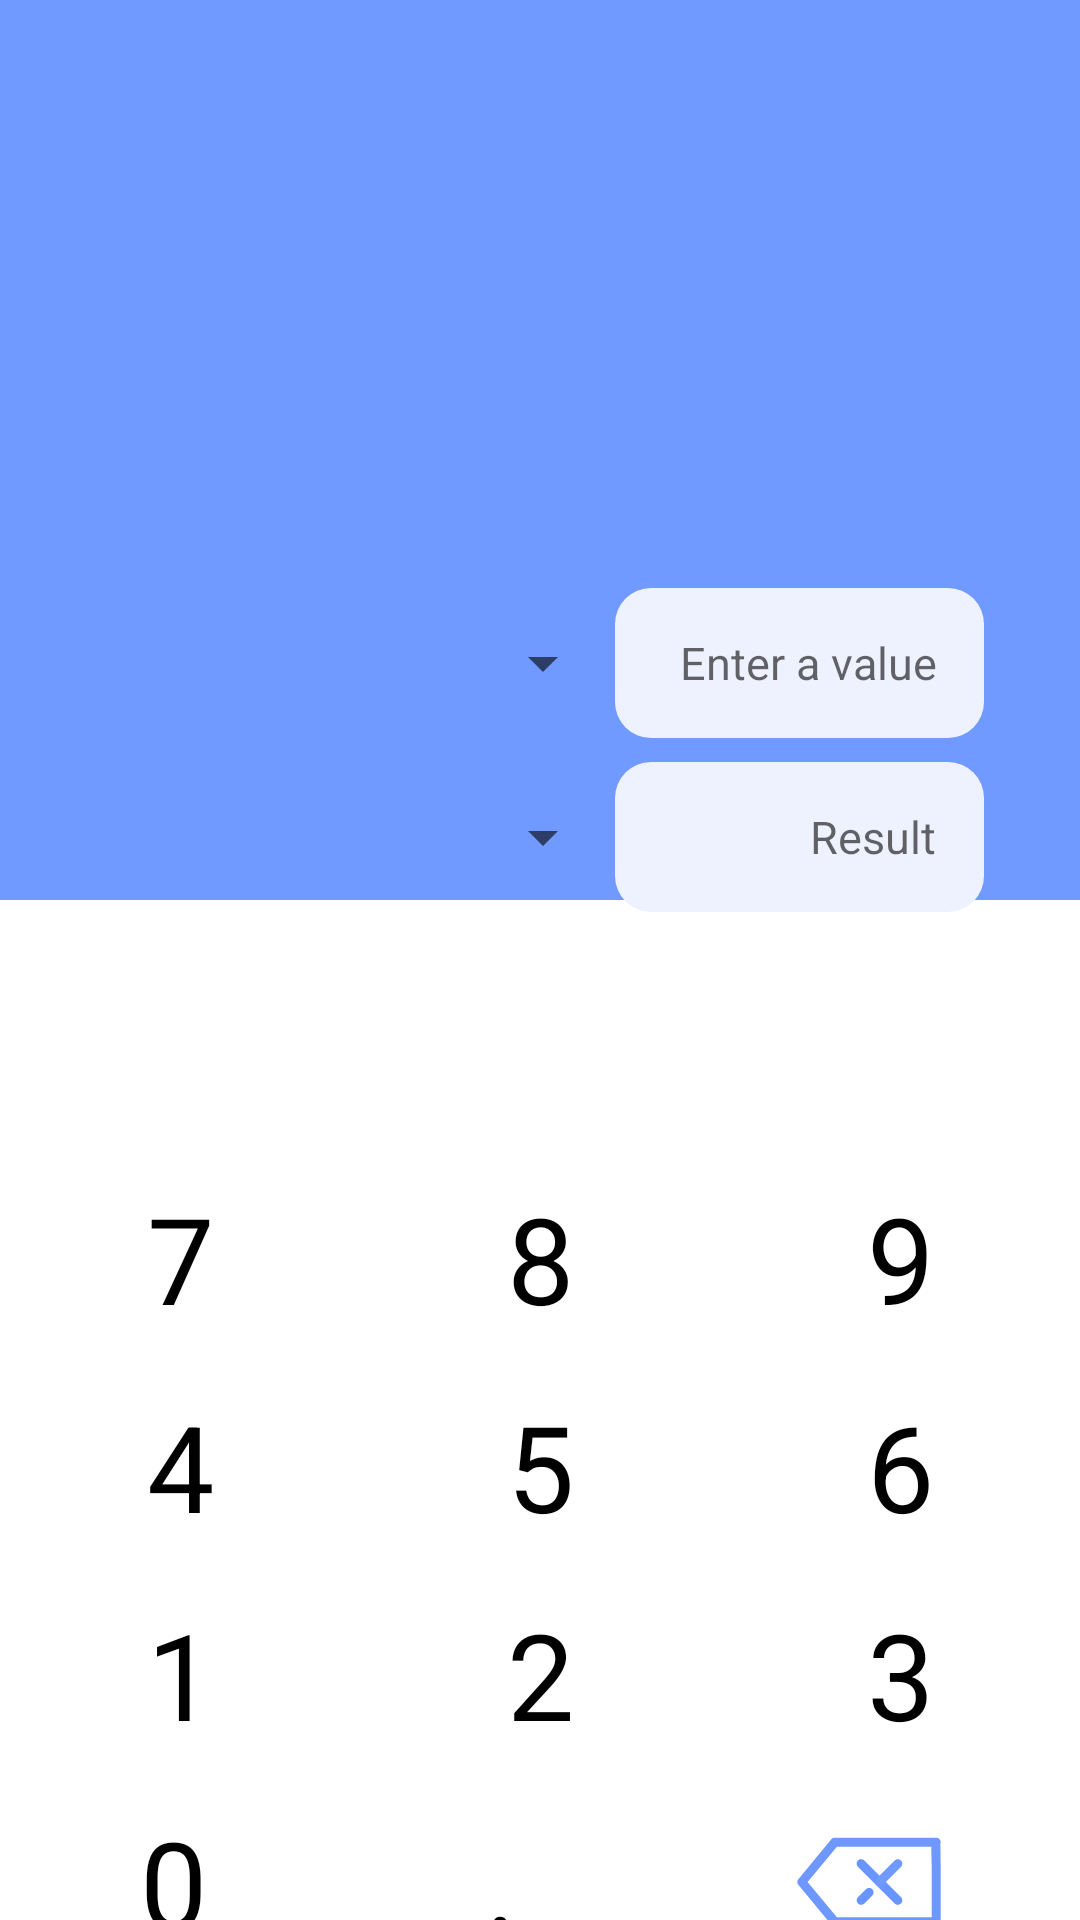

This screen was rendered from an Android layout file. Write that file and the resources it references.
<!-- AndroidManifest.xml: application theme Theme.Bankrespublika -->
<!-- res/layout/fragment_home.xml -->
<?xml version="1.0" encoding="utf-8"?>
<androidx.constraintlayout.widget.ConstraintLayout xmlns:android="http://schemas.android.com/apk/res/android"
    xmlns:app="http://schemas.android.com/apk/res-auto"
    android:layout_width="match_parent"
    android:layout_height="match_parent">

    <View
        android:id="@+id/background"
        android:layout_width="match_parent"
        android:layout_height="@dimen/value_300"
        android:background="@color/blue"
        app:layout_constraintEnd_toEndOf="parent"
        app:layout_constraintStart_toStartOf="parent"
        app:layout_constraintTop_toTopOf="parent" />

    <androidx.constraintlayout.widget.ConstraintLayout
        android:id="@+id/constraintLayout"
        android:layout_width="0dp"
        android:layout_height="@dimen/value_200"
        android:layout_marginStart="@dimen/value_16"
        android:layout_marginTop="@dimen/value_200"
        android:layout_marginEnd="@dimen/value_16"
        android:background="@drawable/shape_20"
        android:backgroundTint="@color/white"
        app:layout_constraintBottom_toBottomOf="@+id/background"
        app:layout_constraintEnd_toEndOf="parent"
        app:layout_constraintStart_toStartOf="parent"
        app:layout_constraintTop_toTopOf="parent">

        <LinearLayout
            android:layout_width="0dp"
            android:layout_height="wrap_content"
            android:layout_marginStart="@dimen/value_16"
            android:layout_marginEnd="@dimen/value_16"
            android:orientation="vertical"
            app:layout_constraintBottom_toBottomOf="parent"
            app:layout_constraintEnd_toEndOf="parent"
            app:layout_constraintStart_toStartOf="parent"
            app:layout_constraintTop_toTopOf="parent">

            <LinearLayout
                android:layout_width="match_parent"
                android:layout_height="wrap_content"
                android:orientation="horizontal">

                <Spinner
                    android:id="@+id/spinner_sell"
                    android:layout_width="50dp"
                    android:layout_height="match_parent"
                    android:layout_weight="1" />

                <EditText
                    android:id="@+id/input1"
                    style="@style/EditTextStyle"
                    android:layout_width="0dp"
                    android:layout_height="50dp"
                    android:layout_weight="1"
                    android:hint="@string/enter_value" />
            </LinearLayout>

            <LinearLayout
                android:layout_width="match_parent"
                android:layout_height="wrap_content"
                android:layout_marginTop="@dimen/value_8"
                android:orientation="horizontal">

                <Spinner
                    android:id="@+id/spinner_buy"
                    android:layout_width="50dp"
                    android:layout_height="match_parent"
                    android:layout_weight="1" />

                <EditText
                    android:id="@+id/input2"
                    style="@style/EditTextStyle"
                    android:layout_width="0dp"
                    android:layout_height="50dp"
                    android:layout_weight="1"
                    android:hint="@string/result" />
            </LinearLayout>
        </LinearLayout>

    </androidx.constraintlayout.widget.ConstraintLayout>

    <TextView
        android:id="@+id/button_convert"
        android:layout_width="wrap_content"
        android:layout_height="wrap_content"
        android:layout_marginTop="16dp"
        android:background="@drawable/shape_6"
        android:backgroundTint="@color/blue_dark"
        android:elevation="@dimen/value_16"
        android:paddingHorizontal="@dimen/value_24"
        android:paddingVertical="@dimen/value_8"
        android:text="@string/convert"
        android:textColor="@color/white"
        android:textSize="18sp"
        app:layout_constraintEnd_toEndOf="@+id/constraintLayout"
        app:layout_constraintHorizontal_bias="0.498"
        app:layout_constraintStart_toStartOf="@+id/constraintLayout"
        app:layout_constraintTop_toBottomOf="@+id/constraintLayout" />

    <LinearLayout
        android:layout_width="0dp"
        android:layout_height="wrap_content"
        android:gravity="center"
        android:orientation="vertical"
        app:layout_constraintBottom_toBottomOf="parent"
        app:layout_constraintEnd_toEndOf="parent"
        app:layout_constraintStart_toStartOf="parent"
        app:layout_constraintTop_toBottomOf="@+id/button_convert">

        <LinearLayout
            android:layout_width="match_parent"
            android:layout_height="wrap_content"
            android:orientation="horizontal">

            <TextView
                android:id="@+id/number7"
                style="@style/NumberButtonStyle"
                android:layout_width="wrap_content"
                android:layout_height="wrap_content"
                android:layout_weight="1"
                android:text="@string/seven" />

            <TextView
                android:id="@+id/number8"
                style="@style/NumberButtonStyle"
                android:layout_width="wrap_content"
                android:layout_height="wrap_content"
                android:layout_weight="1"
                android:text="@string/eight" />

            <TextView
                android:id="@+id/number9"
                style="@style/NumberButtonStyle"
                android:layout_width="wrap_content"
                android:layout_height="wrap_content"
                android:layout_weight="1"
                android:text="@string/nine" />
        </LinearLayout>

        <LinearLayout
            android:layout_width="match_parent"
            android:layout_height="wrap_content"
            android:orientation="horizontal">

            <TextView
                android:id="@+id/number4"
                style="@style/NumberButtonStyle"
                android:layout_width="wrap_content"
                android:layout_height="wrap_content"
                android:layout_weight="1"
                android:text="@string/four" />

            <TextView
                android:id="@+id/number5"
                style="@style/NumberButtonStyle"
                android:layout_width="wrap_content"
                android:layout_height="wrap_content"
                android:layout_weight="1"
                android:text="@string/fife" />

            <TextView
                android:id="@+id/number6"
                style="@style/NumberButtonStyle"
                android:layout_width="wrap_content"
                android:layout_height="wrap_content"
                android:layout_weight="1"
                android:text="@string/six" />
        </LinearLayout>

        <LinearLayout
            android:layout_width="match_parent"
            android:layout_height="wrap_content"
            android:orientation="horizontal">

            <TextView
                android:id="@+id/number1"
                style="@style/NumberButtonStyle"
                android:layout_width="wrap_content"
                android:layout_height="wrap_content"
                android:layout_weight="1"
                android:text="@string/one" />

            <TextView
                android:id="@+id/number2"
                style="@style/NumberButtonStyle"
                android:layout_width="wrap_content"
                android:layout_height="wrap_content"
                android:layout_weight="1"
                android:text="@string/two" />

            <TextView
                android:id="@+id/number3"
                style="@style/NumberButtonStyle"
                android:layout_width="wrap_content"
                android:layout_height="wrap_content"
                android:layout_weight="1"
                android:text="@string/three" />
        </LinearLayout>

        <LinearLayout
            android:layout_width="match_parent"
            android:layout_height="wrap_content"
            android:orientation="horizontal">

            <TextView
                android:id="@+id/number0"
                style="@style/NumberButtonStyle"
                android:layout_width="wrap_content"
                android:layout_height="wrap_content"
                android:layout_weight="1"
                android:text="@string/zero" />

            <TextView
                android:id="@+id/dot"
                style="@style/NumberButtonStyle"
                android:layout_width="wrap_content"
                android:layout_height="wrap_content"
                android:layout_weight="1"
                android:text="@string/dot" />

            <ImageView
                android:id="@+id/clear_symbol"
                android:layout_width="wrap_content"
                android:layout_height="wrap_content"
                android:layout_gravity="center_vertical"
                android:layout_weight="1"
                android:contentDescription="@string/clear"
                android:paddingVertical="@dimen/value_16"
                android:src="@drawable/ic_clear_symbol" />
        </LinearLayout>
    </LinearLayout>

</androidx.constraintlayout.widget.ConstraintLayout>
<!-- resources referenced by this layout -->
<resources>
  <color name="blue">#709AFF</color>
  <color name="blue_dark">#4879ED</color>
  <color name="white">#FFFFFFFF</color>
  <dimen name="value_16">16dp</dimen>
  <dimen name="value_200">200dp</dimen>
  <dimen name="value_24">24dp</dimen>
  <dimen name="value_300">300dp</dimen>
  <dimen name="value_8">8dp</dimen>
  <!-- drawable ic_clear_symbol: vector/xml drawable (drawable, 2784 chars, omitted) -->
  <string name="clear">Clear</string>
  <string name="convert">CONVERT</string>
  <string name="dot">.</string>
  <string name="eight">8</string>
  <string name="enter_value">Enter a value</string>
  <string name="fife">5</string>
  <string name="four">4</string>
  <string name="nine">9</string>
  <string name="one">1</string>
  <string name="result">Result</string>
  <string name="seven">7</string>
  <string name="six">6</string>
  <string name="three">3</string>
  <string name="two">2</string>
  <string name="zero">0</string>
  <style name="EditTextStyle">
          <item name="android:gravity">end|center_vertical</item>
          <item name="android:paddingVertical" tools:targetApi="o">@dimen/value_8</item>
          <item name="android:textSize">15sp</item>
          <item name="android:textColor">@color/black</item>
          <item name="android:background">@drawable/shape_12_stoke_gray</item>
          <item name="android:backgroundTint">@color/gray</item>
          <item name="android:paddingEnd">@dimen/value_16</item>
          <item name="android:inputType">number</item>
          <item name="android:includeFontPadding">true</item>
      </style>
  <style name="NumberButtonStyle">
          <item name="android:gravity">center</item>
          <item name="android:textSize">40sp</item>
          <item name="android:textColor">@color/black</item>
          <item name="android:layout_marginVertical" tools:ignore="NewApi">8dp</item>
      </style>
  <style name="Theme.Bankrespublika" parent="Theme.MaterialComponents.DayNight.NoActionBar">
          
          <item name="colorPrimary">@color/purple_500</item>
          <item name="colorPrimaryVariant">@color/purple_700</item>
          <item name="colorOnPrimary">@color/white</item>
          
          <item name="colorSecondary">@color/teal_200</item>
          <item name="colorSecondaryVariant">@color/teal_700</item>
          <item name="colorOnSecondary">@color/black</item>
          
          <item name="android:statusBarColor">@color/blue</item>
          <item name="android:windowLightStatusBar" tools:targetApi="m">true</item>
          
      </style>
  <color name="black">#FF000000</color>
  <!-- drawable shape_12_stoke_gray (drawable) -->
  <?xml version="1.0" encoding="utf-8"?>
  <shape xmlns:android="http://schemas.android.com/apk/res/android">
      <corners android:radius="12dp" />
      <stroke android:color="@color/gray_dark"/>
  </shape>
  <color name="gray">#EEF2FE</color>
  <color name="purple_500">#FF6200EE</color>
  <color name="purple_700">#FF3700B3</color>
  <color name="teal_200">#FF03DAC5</color>
  <color name="teal_700">#FF018786</color>
  <color name="gray_dark">#666768</color>
</resources>
